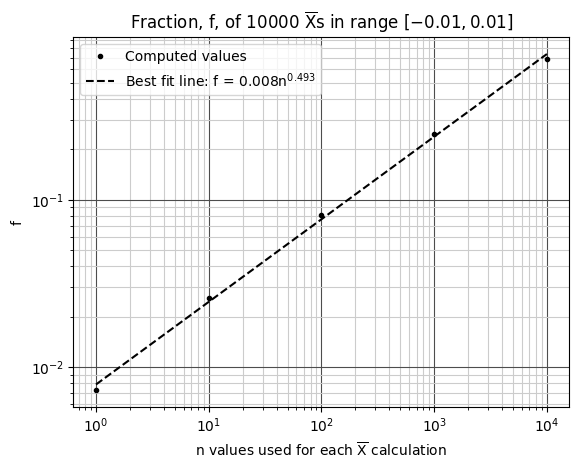
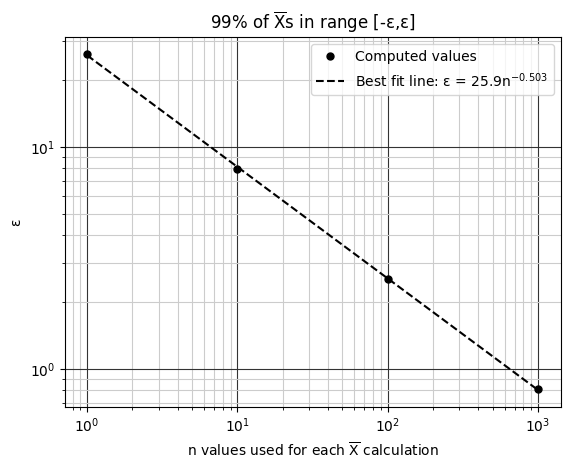

Write the Python code that produced these figures, in order.
import numpy as np
from matplotlib import pyplot as plt
plt.rcParams["font.family"] = "Times New Roman"
plt.rcParams['mathtext.default'] = 'regular'

np.random.seed(3)

debug = False

Ns = 100    # Number of samples per experiment
Ne = 10000  # Number of experiments

# 1

X = np.random.randn(Ns, Ne)
Xbar = np.mean(X, axis=0) # Compute average of each column
eps = 0.01
idx = np.abs(Xbar) < eps
f = np.sum(idx)/Ne

print('Fraction between [-%.2g,%.2g] = %.2g' % (eps, eps, f))
# Fraction between [-0.01,0.01] = 0.076

# 2

F = []
Ns = 10**np.arange(0, 5, 1)
F = np.zeros(Ns.shape)

i = 0
for n in Ns:
    X = np.random.randn(n, Ne) 
    Xbar = np.mean(X, axis=0)
    eps = 0.01
    idx = np.abs(Xbar) < eps
    f = np.sum(idx)/Ne
    F[i] = f
    i = i + 1

plt.figure()
plt.grid(which='minor', color=(0.8, 0.8, 0.8))
plt.grid(which='major', color=(0.3, 0.3, 0.3))
plt.loglog(Ns, F, "k.", label='Computed values')
coefficients = np.polyfit(np.log10(Ns), np.log10(F), 1)
best_fit_line = np.poly1d(coefficients)
label = f"Best fit line: f = {10**coefficients[1]:.3f}n$^{{{coefficients[0]:.3f}}}$"
plt.loglog(Ns, 10**best_fit_line(np.log10(Ns)), "k--", label=label)
plt.legend()
plt.xlabel('$n$ values used for each $\\overline{X}$ calculation')
plt.ylabel('$f$')
plt.title('Fraction, $f$, of %d $\\overline{X}$s in range $[-0.01,0.01]$' % Ne)
plt.savefig("HW2_3b2.png", format="png")
plt.savefig("HW2_3b2.svg", format="svg", transparent=True)

# 3
Ns = 100    # Number of samples per experiment
Ne = 10000  # Number of experiments
X = np.random.randn(Ns, Ne)
Xbar = np.mean(X, axis=0) # Compute average of each column

flast = np.nan
for eps in np.arange(np.min(Xbar), np.max(Xbar), 0.01):
    idx = np.abs(Xbar) < eps
    f = np.sum(idx)/Ne
    if debug:
        print('Fraction between [-%.4g,%.4g] = %.4g' % (eps, eps, f)) 
    if f >= 0.99 and flast < 0.99:
        # Could use linear interpolation to get better estimate
        print('Fraction between [-%.4g,%.4g] = %.4g' % (eps, eps, f)) 
        # Fraction between [-0.258,0.258] = 0.9901
        break
    flast = f

# 4
import time as time
np.random.seed(int(time.time()))

Ns = 100    # Number of samples per experiment
Ne = 10000  # Number of experiments

Eps = []
Ns = 10**np.arange(0, 4, 1)
Eps = np.zeros(Ns.shape)

i = 0
for n in Ns:
    X = 10*np.random.randn(n, Ne)
    #X = np.random.uniform(-1.0, 1.0, size=(n,Ne))
    Xbar = np.mean(X, axis=0) # Compute average of each column

    flast = np.nan
    for eps in np.arange(np.min(Xbar), np.max(Xbar), 0.001):
        idx = np.abs(Xbar) < eps
        f = np.sum(idx)/Ne
        if debug:
            print('Fraction between [-%.4g,%.4g] = %.4g' % (eps, eps, f)) 
        if f >= 0.99 and flast < 0.99:
            # Could use linear interpolation to get better estimate
            print('n = %d; Fraction between [-%.4g,%.4g] = %.4g' % (n, eps, eps, f)) 
            # Fraction between [-0.08646,0.08646] = 0.9937
            break
        flast = f

    Eps[i] = eps
    i = i + 1

plt.figure()
plt.grid(which='minor', color=(0.8, 0.8, 0.8))
plt.grid(which='major', color=(0.2, 0.2, 0.2))
plt.loglog(Ns, Eps, 'k.', markersize=10, label='Computed values')
coefficients = np.polyfit(np.log10(Ns), np.log10(Eps), 1)
best_fit_line = np.poly1d(coefficients)
label = f"Best fit line: $\\epsilon$ = {10**coefficients[1]:.1f}n$^{{{coefficients[0]:.3f}}}$"
plt.loglog(Ns, 10**best_fit_line(np.log10(Ns)), "k--", label=label)
plt.legend()
plt.xlabel('$n$ values used for each $\\overline{X}$ calculation')
plt.ylabel('$\\epsilon$')
plt.title('99% of $\\overline{X}s$ in range [-$\\epsilon$,$\\epsilon$]')
plt.savefig("HW2_3b4.png", format="png")
plt.savefig("HW2_3b4.svg", format="svg", transparent=True)

# 5

"""
If a distribution is selected that has a zero mean, the general trend
is the same. This is expected based on the Central Limit Theorem.
"""
